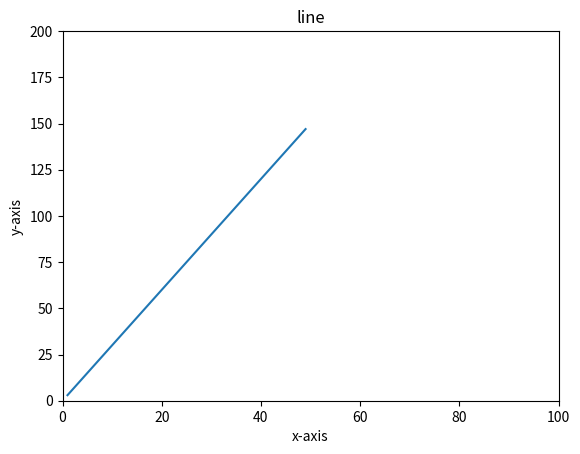

Here is the Python script that generated this plot:
"""
Created on : 1/23/2020
[redacted]
"""

"""
problem statement:
. Write a Python program to display the current axis limits values and set new axis values. 
"""
from matplotlib import pyplot as plt
X=range(1,50)
Y=[value * 3 for value in X]
plt.plot(X,Y)
plt.xlabel('x-axis')
plt.ylabel('y-axis')
plt.title('line')
print(plt.axis())
plt.axis([0,100,0,200])
plt.show()
